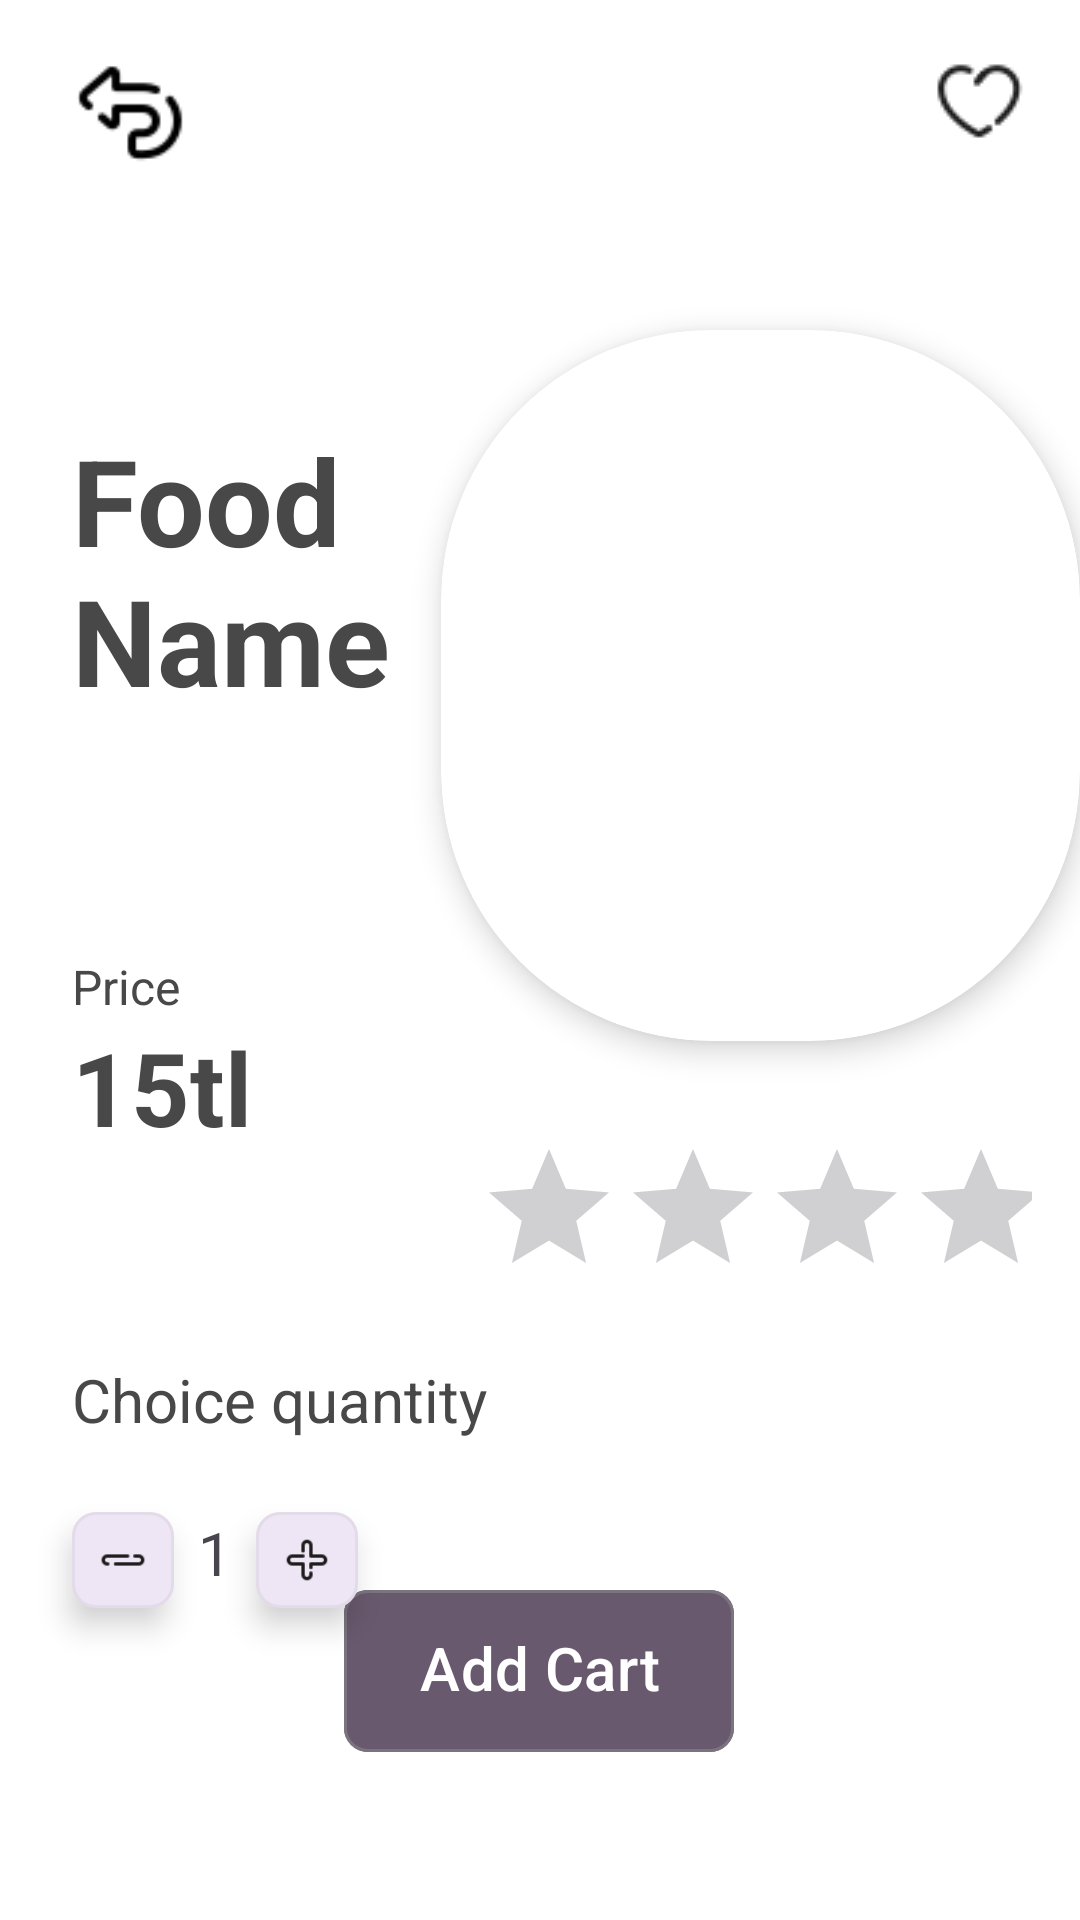

Reconstruct the res/layout file that produces this screen, plus the resources it refers to.
<!-- AndroidManifest.xml: application theme Theme.FoodDeliveryApp -->
<!-- res/layout/fragment_detail.xml -->
<?xml version="1.0" encoding="utf-8"?>
<androidx.constraintlayout.widget.ConstraintLayout xmlns:android="http://schemas.android.com/apk/res/android"
    xmlns:app="http://schemas.android.com/apk/res-auto"
    xmlns:tools="http://schemas.android.com/tools"
    android:layout_width="match_parent"
    android:layout_height="match_parent"
    android:background="#FFFFFF"
    tools:context=".ui.detail.DetailFragment">

    <ImageButton
        android:id="@+id/ibLike"
        android:layout_width="35dp"
        android:layout_height="35dp"
        android:layout_marginTop="16dp"
        android:layout_marginEnd="16dp"
        android:background="#00FFFFFF"
        android:src="@drawable/like"
        app:layout_constraintEnd_toEndOf="parent"
        app:layout_constraintTop_toTopOf="parent" />

    <androidx.cardview.widget.CardView
        android:id="@+id/cardViewFoodImage"
        android:layout_width="213dp"
        android:layout_height="237dp"
        android:layout_gravity="right|top"
        android:layout_marginTop="110dp"
        android:backgroundTint="#FFFFFF"
        app:cardCornerRadius="90dp"
        app:cardElevation="6dp"
        app:layout_constraintEnd_toEndOf="parent"
        app:layout_constraintTop_toTopOf="parent">

        <ImageView
            android:id="@+id/ivFoodImage"
            android:layout_width="match_parent"
            android:layout_height="match_parent" />

    </androidx.cardview.widget.CardView>


    <TextView
        android:id="@+id/tvFoodName"
        android:layout_width="182dp"
        android:layout_height="146dp"
        android:layout_marginStart="24dp"
        android:layout_marginTop="140dp"
        android:text="Food Name"
        android:textColor="#494848"
        android:textSize="40sp"
        android:textStyle="bold"
        app:layout_constraintStart_toStartOf="parent"
        app:layout_constraintTop_toTopOf="parent" />

    <TextView
        android:id="@+id/tvPriceText"
        android:layout_width="wrap_content"
        android:layout_height="wrap_content"
        android:layout_marginStart="24dp"
        android:layout_marginTop="32dp"
        android:gravity="left"
        android:text="Price"
        android:textColor="#494848"
        android:textSize="16sp"
        app:layout_constraintStart_toStartOf="parent"
        app:layout_constraintTop_toBottomOf="@+id/tvFoodName" />

    <TextView
        android:id="@+id/tvPrice"
        android:layout_width="wrap_content"
        android:layout_height="wrap_content"
        android:layout_marginStart="24dp"
        android:gravity="left"
        android:text="15tl"
        android:textColor="#494848"
        android:textSize="34sp"
        android:textStyle="bold"
        app:layout_constraintStart_toStartOf="parent"
        app:layout_constraintTop_toBottomOf="@+id/tvPriceText" />

    <TextView
        android:id="@+id/tvChoiceQuantity"
        android:layout_width="wrap_content"
        android:layout_height="wrap_content"
        android:layout_marginStart="24dp"
        android:layout_marginTop="68dp"
        android:gravity="left"
        android:text="Choice quantity"
        android:textColor="#494848"
        android:textSize="20sp"
        app:layout_constraintStart_toStartOf="parent"
        app:layout_constraintTop_toBottomOf="@+id/tvPrice" />

    <ImageButton
        android:id="@+id/ivBack"
        android:layout_width="55dp"
        android:layout_height="43dp"
        android:layout_marginStart="16dp"
        android:layout_marginTop="16dp"
        android:background="#00FFFFFF"
        android:scaleType="centerInside"
        android:src="@drawable/back"
        app:layout_constraintStart_toStartOf="parent"
        app:layout_constraintTop_toTopOf="parent" />

    <com.google.android.material.chip.Chip
        android:id="@+id/chipMinus"
        android:layout_width="34dp"
        android:layout_height="wrap_content"
        android:layout_marginStart="24dp"
        android:layout_marginTop="16dp"
        android:elevation="6dp"
        app:chipBackgroundColor="#00000000"
        app:chipIcon="@drawable/minus"
        app:chipStrokeColor="#0C000000"
        app:layout_constraintStart_toStartOf="parent"
        app:layout_constraintTop_toBottomOf="@+id/tvChoiceQuantity" />

    <TextView
        android:id="@+id/tvQuantity"
        android:layout_width="wrap_content"
        android:layout_height="wrap_content"
        android:layout_marginStart="8dp"
        android:layout_marginTop="24dp"
        android:elevation="2dp"
        android:text="1"
        android:textSize="20sp"
        app:layout_constraintStart_toEndOf="@+id/chipMinus"
        app:layout_constraintTop_toBottomOf="@+id/tvChoiceQuantity" />

    <com.google.android.material.chip.Chip
        android:id="@+id/chipPlus"
        android:layout_width="34dp"
        android:layout_height="wrap_content"
        android:layout_marginStart="8dp"
        android:layout_marginTop="16dp"
        android:elevation="6dp"
        app:chipBackgroundColor="#00000000"
        app:chipIcon="@drawable/plus"
        app:chipStrokeColor="#0C000000"
        app:layout_constraintStart_toEndOf="@+id/tvQuantity"
        app:layout_constraintTop_toBottomOf="@+id/tvChoiceQuantity" />

    <com.google.android.material.chip.Chip
        android:id="@+id/chipAddCart"
        android:layout_width="130dp"
        android:layout_height="70dp"
        android:layout_marginBottom="48dp"
        android:backgroundTint="#69596E"
        android:text="Add Cart"
        android:textAlignment="center"
        android:textColor="#FFFFFF"
        android:textSize="20sp"
        app:chipBackgroundColor="#2FF4EFF0"
        app:layout_constraintBottom_toBottomOf="parent"
        app:layout_constraintEnd_toEndOf="parent"
        app:layout_constraintHorizontal_bias="0.498"
        app:layout_constraintStart_toStartOf="parent" />

    <RatingBar
        android:id="@+id/ratingBar"
        style="@style/Widget.AppCompat.RatingBar"
        android:layout_width="185dp"
        android:layout_height="44dp"
        android:layout_marginTop="32dp"
        android:layout_marginEnd="16dp"

        android:numStars="5"
        android:stepSize="0.5"
        app:layout_constraintEnd_toEndOf="parent"
        app:layout_constraintTop_toBottomOf="@+id/cardViewFoodImage" />

</androidx.constraintlayout.widget.ConstraintLayout>
<!-- resources referenced by this layout -->
<resources>
  <!-- drawable back: png bitmap (drawable, 807 bytes) -->
  <!-- drawable like: png bitmap (drawable, 765 bytes) -->
  <!-- drawable minus: png bitmap (drawable, 342 bytes) -->
  <!-- drawable plus: png bitmap (drawable, 473 bytes) -->
  <style name="Theme.FoodDeliveryApp" parent="Base.Theme.FoodDeliveryApp" />
  <style name="Base.Theme.FoodDeliveryApp" parent="Theme.Material3.Light.NoActionBar">
          
          
          <item name="colorPrimaryVariant">@color/tbColor</item>
      </style>
  <color name="tbColor">#FFFE4656</color>
</resources>
